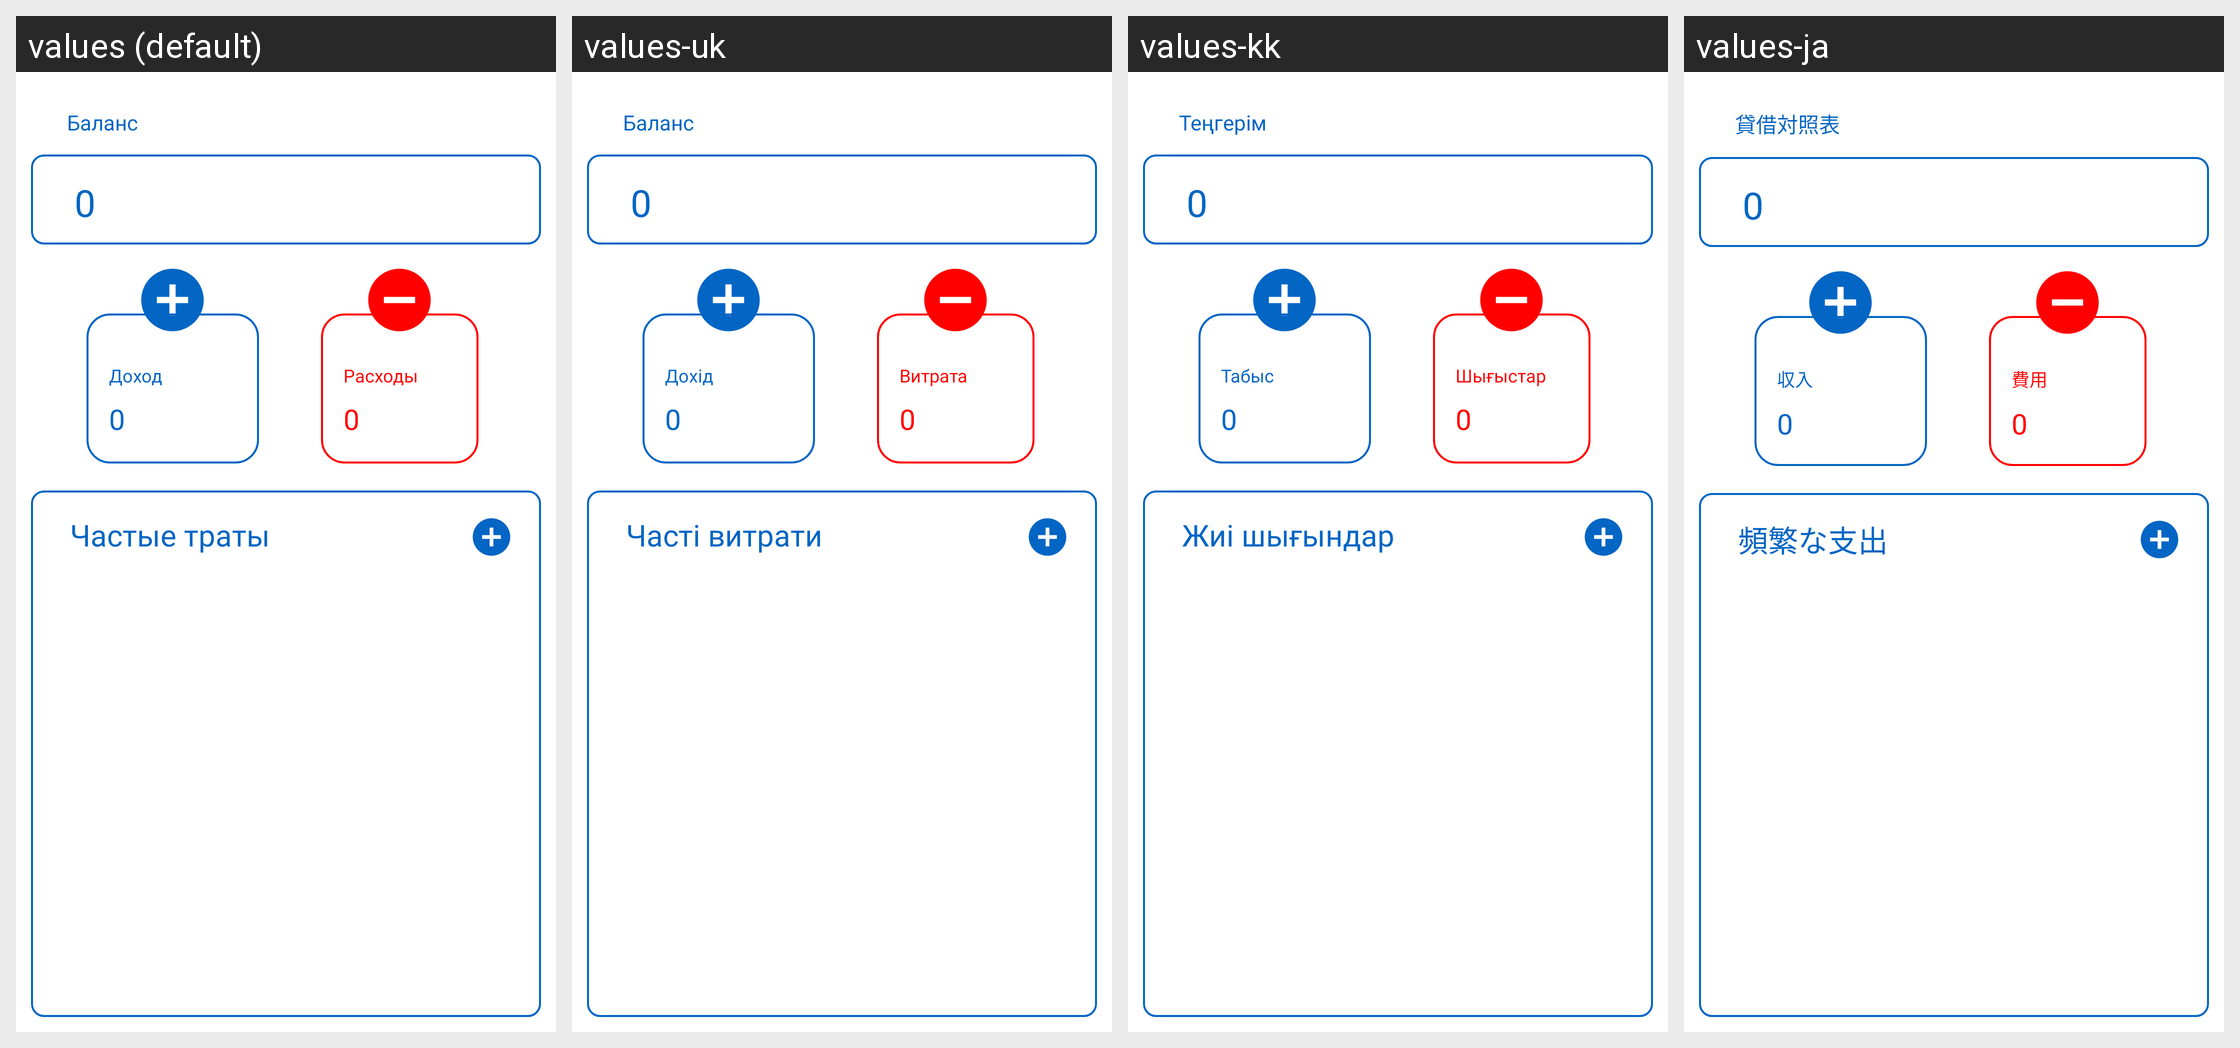

Strings drawn on this Android screen and how each of the app's shown locales translates them:
Android screen res/layout/fragment_finance.xml rendered under 4 locales, left to right: values (default), values-uk, values-kk, values-ja. Device: Nexus 5 (rendered at 1080×1920; each locale shown at half size, 540×960, under a caption strip naming it); theme AppTheme.
Other locales in the repository, not shown: values-be, values-de, values-en, values-es, values-fr, values-hi, values-it, values-ko, values-ky, values-pt, values-tr, values-zh.
Strings drawn on this screen, with the default value and each locale's value (text and hints the layout hard-codes, and strings that could not be matched under every locale, appear in the picture but are not listed):

income
  values: Доход
  values-uk: Дохід
  values-kk: Табыс
  values-ja: 収入

costs
  values: Расходы
  values-uk: Витрата
  values-kk: Шығыстар
  values-ja: 費用

balance
  values: Баланс
  values-uk: Баланс
  values-kk: Теңгерім
  values-ja: 貸借対照表

frequent_spending
  values: Частые траты
  values-uk: Часті витрати
  values-kk: Жиі шығындар
  values-ja: 頻繁な支出
